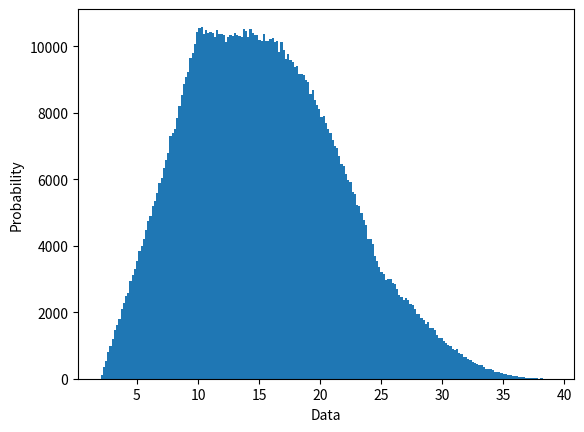

This figure's Python source:
import numpy as np
from numpy.random import rand, triangular
import matplotlib.pyplot as plt


A = (2,10,25)
B = (2,6,15)
P = 0.4





E_A = (A[0] + A[1] + A[2] ) / 3
E_B = (B[0] + B[1] + B[2] ) / 3

STD_A = ((A[0]-A[1])**2 + (A[1]-A[2])**2 + (A[1]-A[2])**2)**0.5 / 6
STD_B = ((B[0]-B[1])**2 + (B[1]-B[2])**2 + (B[1]-B[2])**2)**0.5 / 6

C = (A[0], E_A+P*E_B, A[2]+B[2])
#C = (A[0], A[1]+E_B*P, A[2]+B[2])

E_C = (C[0] + C[1] + C[2] ) / 3
STD_C = ((C[0]-C[1])**2 + (C[1]-C[2])**2 + (C[1]-C[2])**2)**0.5 / 6


def get_triang_rnd(tuple):
    return triangular(tuple[0], tuple[1], tuple[2], 1)[0]


a1 = E_C + STD_C/2
a3 = E_A
a2 = (a1+a3)/2

print(a1)
print(a2)
print(a3)



# diff = E_C-STD_C
# print(E_A)
# print(diff)

V = []
for _ in range(1000000):
    v = get_triang_rnd(A)
    if rand() <= P:
        v += get_triang_rnd(B)
    V.append(v)

print(f"{min(V)}/{C[0]}")
print(f"{np.mean(V)}/{C[1]}")
print(f"{max(V)}/{C[2]}")

plt.hist(V, bins='auto')  # density=False would make counts
plt.ylabel('Probability')
plt.xlabel('Data');
plt.show()




